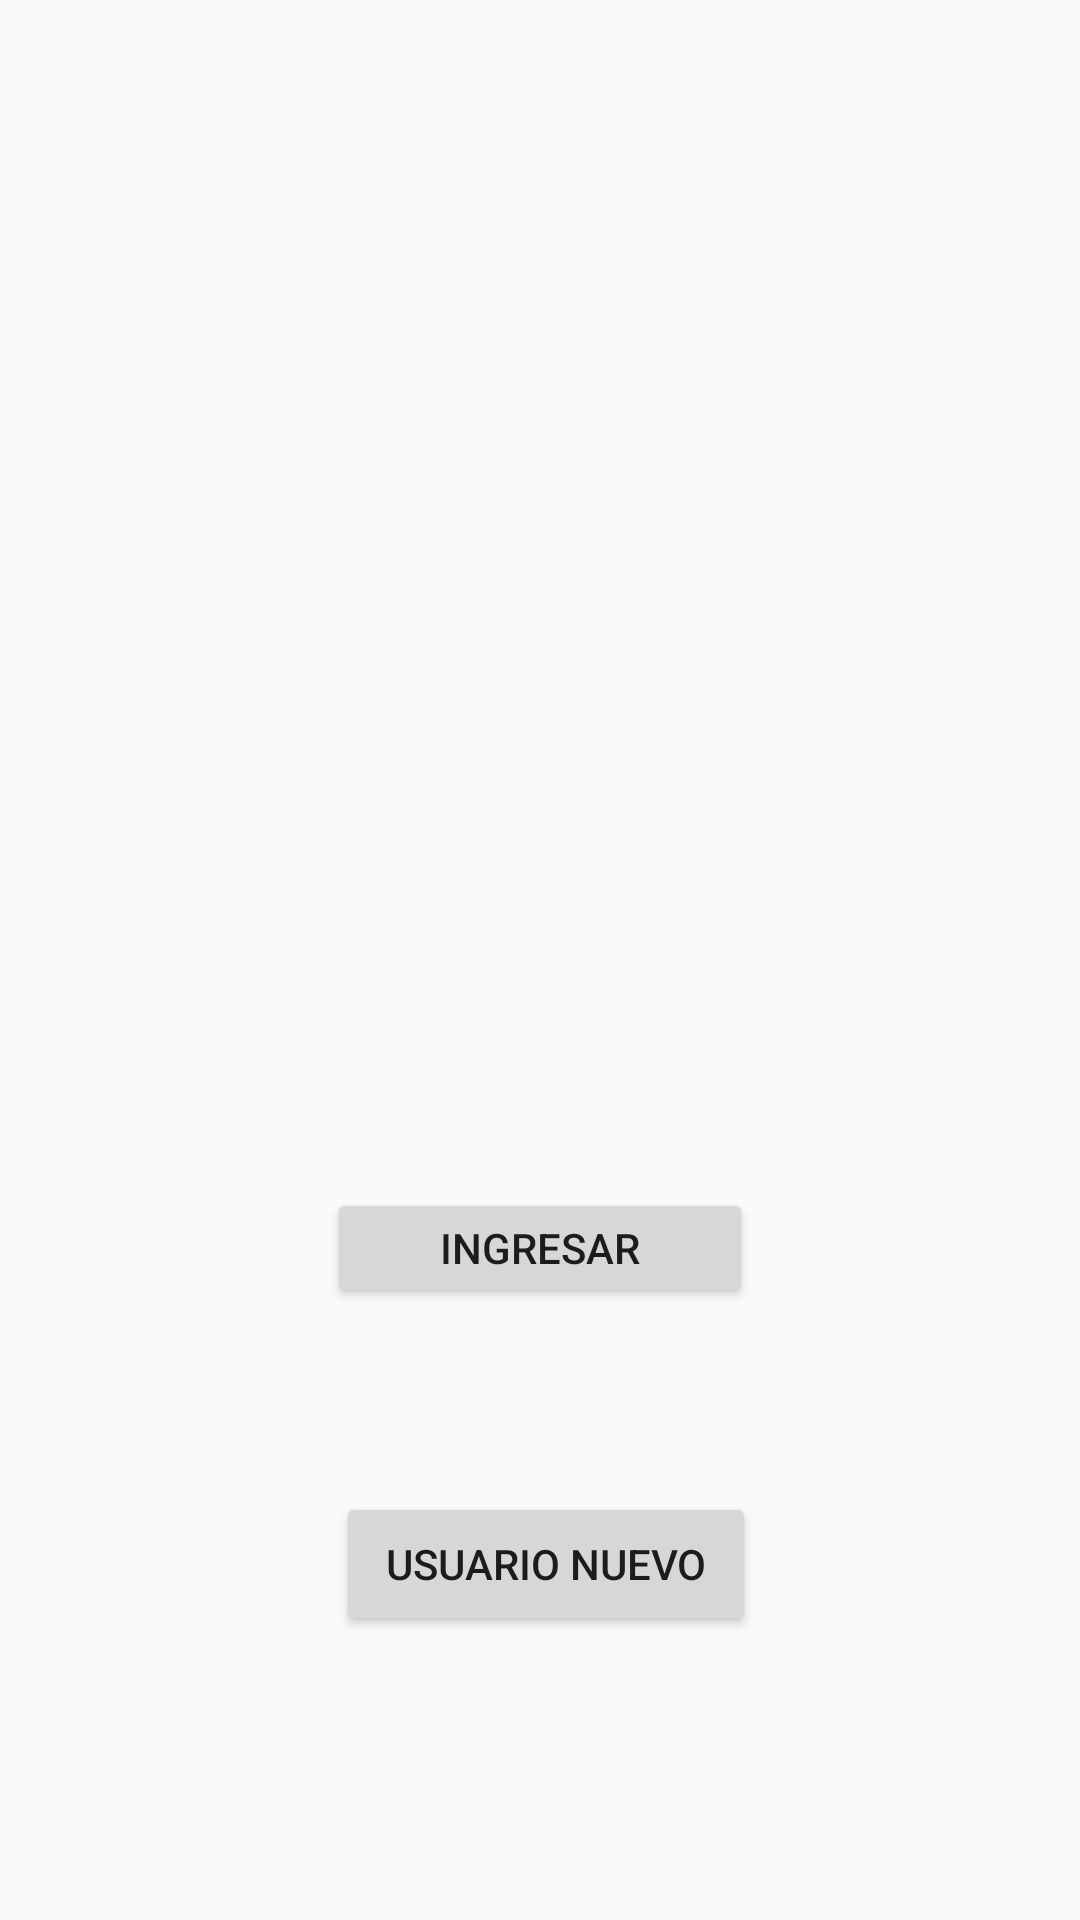

Here is an Android app screen rendered from its layout file. Give the layout XML and the strings, colors and styles it references.
<!-- AndroidManifest.xml: application theme AppTheme -->
<!-- res/layout/activity_login.xml -->
<?xml version="1.0" encoding="utf-8"?>
<android.support.constraint.ConstraintLayout xmlns:android="http://schemas.android.com/apk/res/android"
    xmlns:app="http://schemas.android.com/apk/res-auto"
    xmlns:tools="http://schemas.android.com/tools"
    android:layout_width="match_parent"
    android:layout_height="match_parent"
    tools:context=".Login">

    <ImageView
        android:id="@+id/img_perrito"
        android:layout_width="414dp"
        android:layout_height="312dp"
        android:layout_marginStart="8dp"
        android:layout_marginTop="8dp"
        android:layout_marginEnd="8dp"
        android:scaleType="fitStart"
        app:layout_constraintEnd_toEndOf="parent"
        app:layout_constraintStart_toStartOf="parent"
        app:layout_constraintTop_toTopOf="parent"
        app:srcCompat="@drawable/perrito" />

    <Button
        android:id="@+id/btn_ingresar"
        android:layout_width="142dp"
        android:layout_height="40dp"
        android:layout_marginStart="8dp"
        android:layout_marginTop="76dp"
        android:layout_marginEnd="8dp"
        android:text="INGRESAR"
        app:layout_constraintEnd_toEndOf="parent"
        app:layout_constraintStart_toStartOf="parent"
        app:layout_constraintTop_toBottomOf="@+id/img_perrito" />

    <Button
        android:id="@+id/btn_nuevoUsuario"
        android:layout_width="140dp"
        android:layout_height="48dp"
        android:layout_marginStart="8dp"
        android:layout_marginTop="60dp"
        android:layout_marginEnd="8dp"
        android:layout_marginBottom="8dp"
        android:text="USUARIO NUEVO"
        app:layout_constraintBottom_toBottomOf="parent"
        app:layout_constraintEnd_toEndOf="parent"
        app:layout_constraintHorizontal_bias="0.509"
        app:layout_constraintStart_toStartOf="parent"
        app:layout_constraintTop_toBottomOf="@+id/btn_ingresar"
        app:layout_constraintVertical_bias="0.015" />
</android.support.constraint.ConstraintLayout>
<!-- resources referenced by this layout -->
<resources>
  <style name="AppTheme" parent="Theme.AppCompat.Light.DarkActionBar">
          
          <item name="colorPrimary">@color/colorPrimary</item>
          <item name="colorPrimaryDark">@color/colorPrimaryDark</item>
          <item name="colorAccent">@color/colorAccent</item>
      </style>
  <!-- not gathered from this repository: default colours our renderer supplied (Android Studio template values) -->
  <color name="colorPrimary">#FF6200EE</color>
  <color name="colorPrimaryDark">#FF3700B3</color>
  <color name="colorAccent">#FF03DAC5</color>
</resources>
